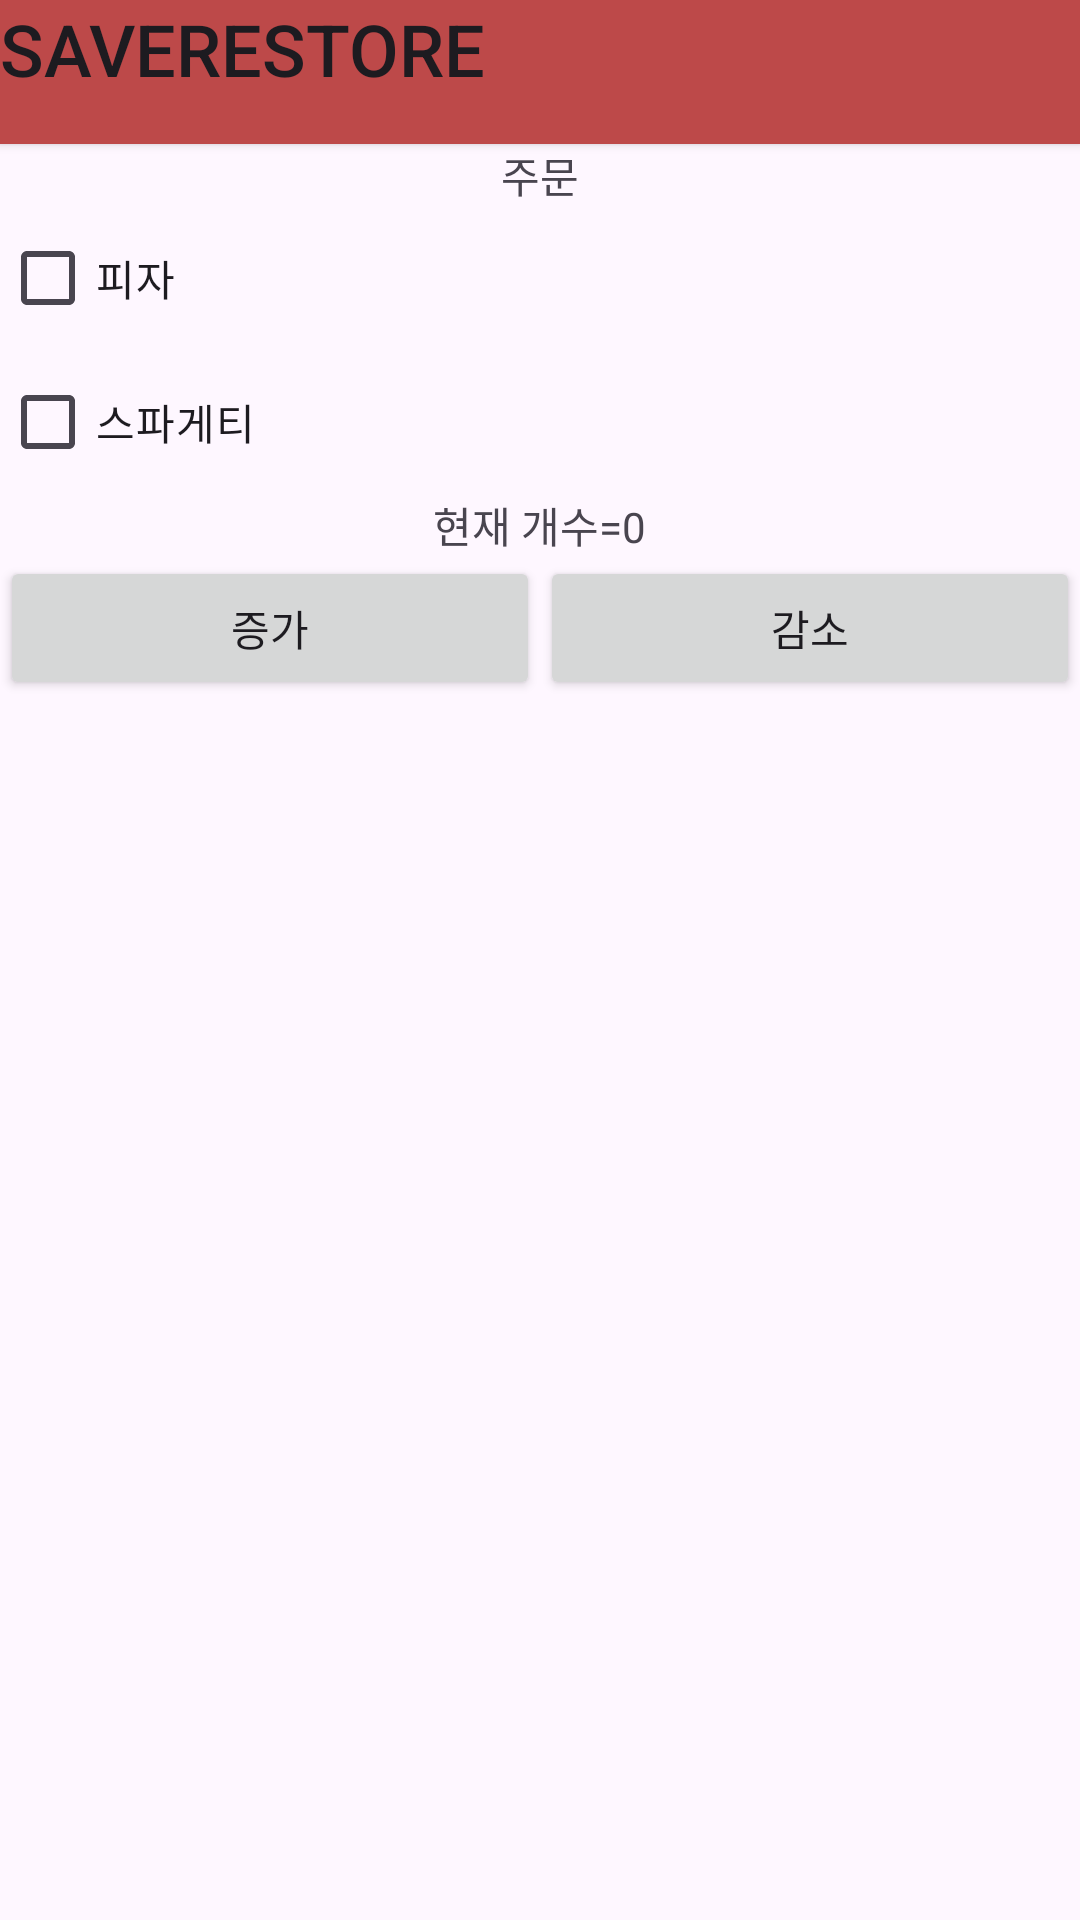

The Android layout XML behind this screen, and the referenced resources:
<!-- AndroidManifest.xml: application theme Theme._0724 -->
<!-- res/layout/save_restore.xml -->
<?xml version="1.0" encoding="utf-8"?>
<LinearLayout xmlns:android="http://schemas.android.com/apk/res/android"
    android:layout_width="match_parent"
    android:layout_height="match_parent"
    android:orientation="vertical">

    <Button
        android:id="@+id/button5"
        android:layout_width="match_parent"
        android:layout_height="wrap_content"
        android:background="#BD4949"
        android:gravity="left"
        android:text="SaveRestore"
        android:textSize="24sp" />

    <TextView
        android:id="@+id/textView6"
        android:layout_width="wrap_content"
        android:layout_height="wrap_content"
        android:layout_gravity="center"
        android:text="주문" />

    <CheckBox
        android:id="@+id/checkBox1"
        android:layout_width="match_parent"
        android:layout_height="wrap_content"
        android:text="피자" />

    <CheckBox
        android:id="@+id/checkBox2"
        android:layout_width="match_parent"
        android:layout_height="wrap_content"
        android:text="스파게티" />

    <TextView
        android:id="@+id/textView1"
        android:layout_width="wrap_content"
        android:layout_height="wrap_content"
        android:layout_gravity="center"
        android:text="현재 개수=0" />

    <LinearLayout
        android:layout_width="match_parent"
        android:layout_height="wrap_content"
        android:orientation="horizontal">

        <Button
            android:id="@+id/button1"
            android:layout_width="wrap_content"
            android:layout_height="wrap_content"
            android:layout_weight="1"
            android:text="증가" />

        <Button
            android:id="@+id/button2"
            android:layout_width="wrap_content"
            android:layout_height="wrap_content"
            android:layout_weight="1"
            android:text="감소" />
    </LinearLayout>
</LinearLayout>
<!-- resources referenced by this layout -->
<resources>
  <style name="Theme._0724" parent="Base.Theme._0724" />
  <style name="Base.Theme._0724" parent="Theme.Material3.DayNight.NoActionBar">
          
          
      </style>
</resources>
